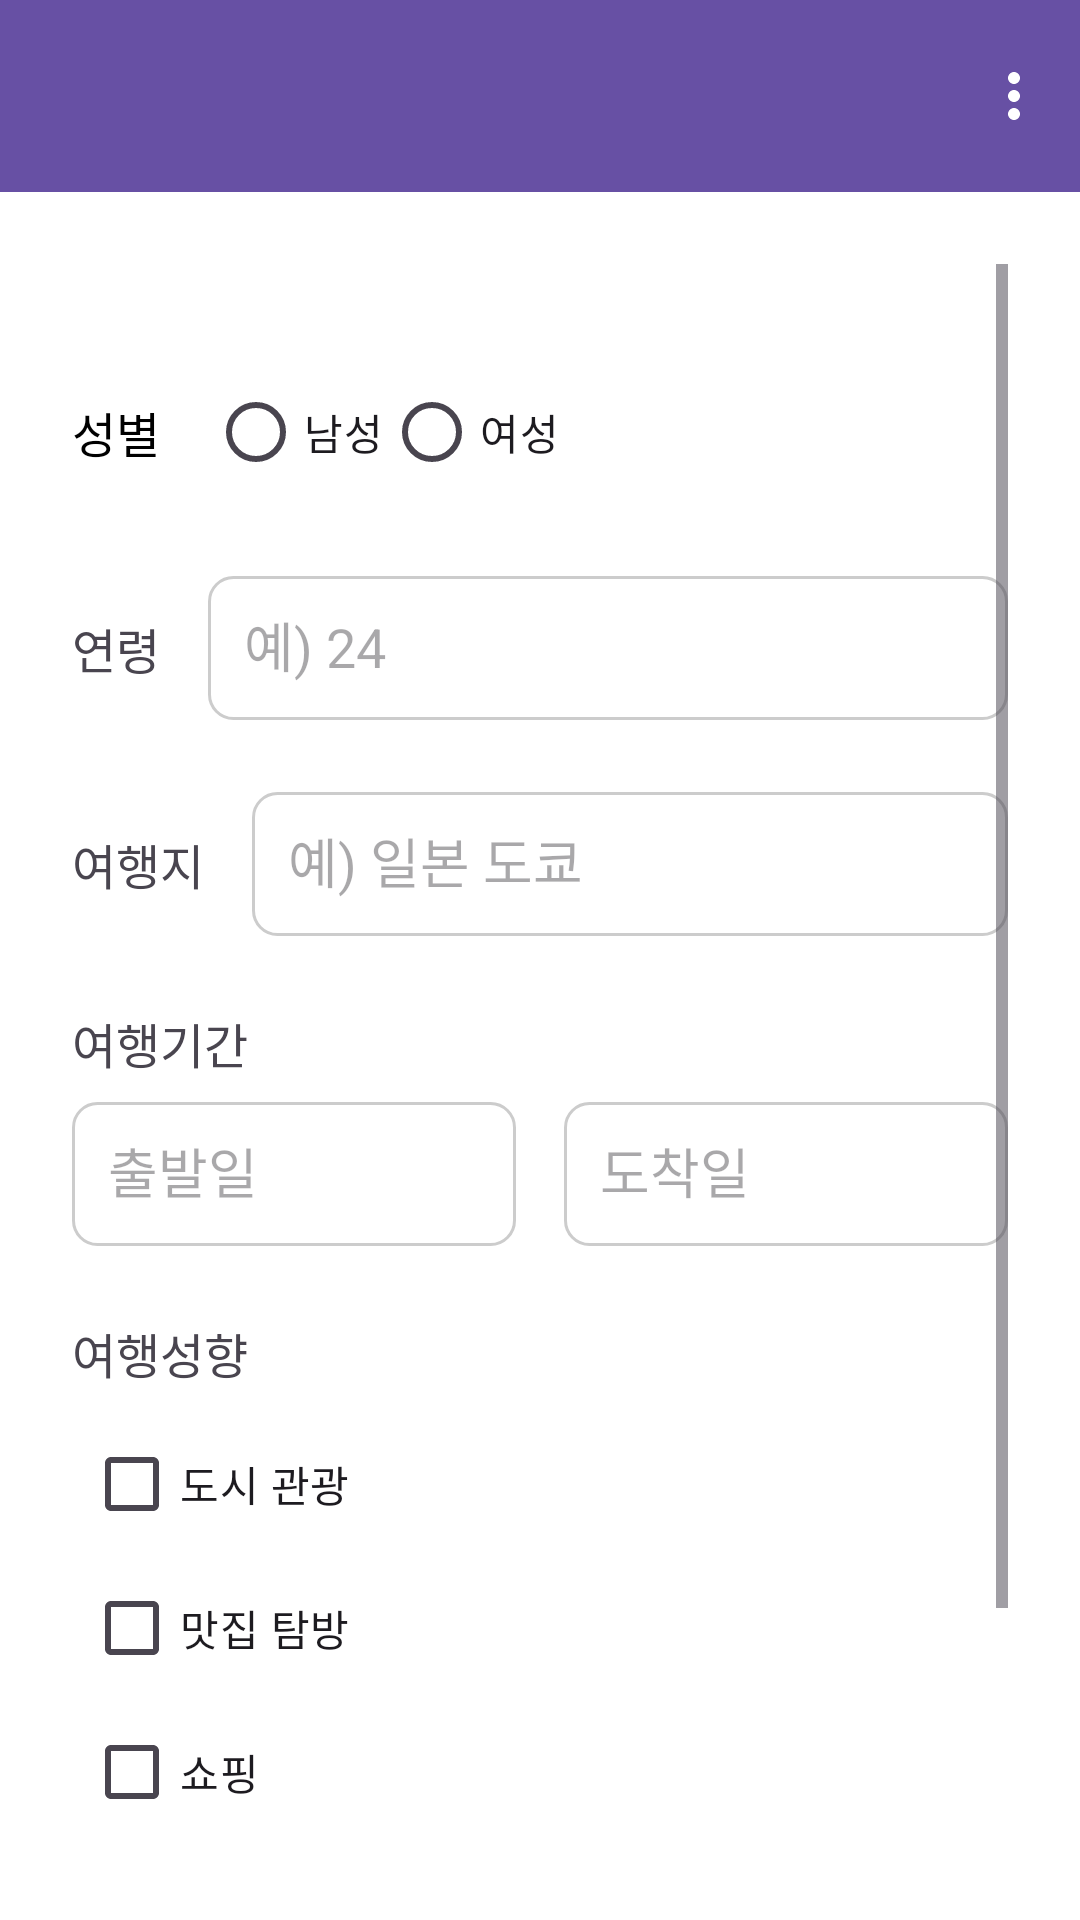

Here is an Android app screen rendered from its layout file. Give the layout XML and the strings, colors and styles it references.
<!-- AndroidManifest.xml: application theme Theme.PackingMate -->
<!-- res/layout/activity_input.xml -->
<?xml version="1.0" encoding="utf-8"?>
<LinearLayout xmlns:android="http://schemas.android.com/apk/res/android"
    xmlns:app="http://schemas.android.com/apk/res-auto"
    android:orientation="vertical"
    android:layout_width="match_parent"
    android:layout_height="match_parent"
    android:background="@android:color/white">

    
    <com.google.android.material.appbar.AppBarLayout
        android:layout_width="match_parent"
        android:layout_height="wrap_content"
        android:theme="@style/ThemeOverlay.AppCompat.Dark.ActionBar">

        <androidx.appcompat.widget.Toolbar
            android:id="@+id/toolbar"
            android:layout_width="match_parent"
            android:layout_height="?attr/actionBarSize"
            android:background="?attr/colorPrimary"
            android:title="정보 입력"
            android:titleTextColor="@android:color/white"
            app:popupTheme="@style/ThemeOverlay.AppCompat.Light"
            app:menu="@menu/menu_toolbar" />
    </com.google.android.material.appbar.AppBarLayout>

    
    <ScrollView
        android:layout_width="match_parent"
        android:layout_height="match_parent"
        android:padding="24dp"
        android:paddingTop="64dp">

        <LinearLayout
            android:orientation="vertical"
            android:layout_width="match_parent"
            android:layout_height="wrap_content"
            android:layout_marginTop="32dp">

            
            <LinearLayout
                android:layout_width="match_parent"
                android:layout_height="wrap_content"
                android:orientation="horizontal"
                android:gravity="center_vertical">

                <TextView
                    android:layout_width="wrap_content"
                    android:layout_height="wrap_content"
                    android:text="성별"
                    android:textSize="16sp"
                    android:textColor="@android:color/black"
                    android:layout_marginEnd="16dp" />

                <RadioGroup
                    android:id="@+id/genderGroup"
                    android:layout_width="wrap_content"
                    android:layout_height="wrap_content"
                    android:orientation="horizontal">
                    <RadioButton android:id="@+id/radioMale" android:text="남성" />
                    <RadioButton android:id="@+id/radioFemale" android:text="여성" />
                </RadioGroup>
            </LinearLayout>

            
            <LinearLayout
                android:layout_width="match_parent"
                android:layout_height="wrap_content"
                android:orientation="horizontal"
                android:layout_marginTop="24dp"
                android:gravity="center_vertical">

                <TextView
                    android:layout_width="wrap_content"
                    android:layout_height="wrap_content"
                    android:text="연령"
                    android:textSize="16sp"
                    android:layout_marginEnd="16dp" />

                <EditText
                    android:id="@+id/editAge"
                    android:layout_width="0dp"
                    android:layout_height="48dp"
                    android:layout_weight="1"
                    android:hint="예) 24"
                    android:inputType="number"
                    android:background="@drawable/rounded_edittext"
                    android:padding="12dp" />
            </LinearLayout>

            
            <LinearLayout
                android:layout_width="match_parent"
                android:layout_height="wrap_content"
                android:orientation="horizontal"
                android:layout_marginTop="24dp"
                android:gravity="center_vertical">

                <TextView
                    android:layout_width="wrap_content"
                    android:layout_height="wrap_content"
                    android:text="여행지"
                    android:textSize="16sp"
                    android:layout_marginEnd="16dp" />

                <EditText
                    android:id="@+id/editTrip"
                    android:layout_width="0dp"
                    android:layout_height="48dp"
                    android:layout_weight="1"
                    android:hint="예) 일본 도쿄"
                    android:background="@drawable/rounded_edittext"
                    android:padding="12dp" />
            </LinearLayout>

            
            <TextView
                android:layout_width="wrap_content"
                android:layout_height="wrap_content"
                android:text="여행기간"
                android:textSize="16sp"
                android:layout_marginTop="24dp" />

            <LinearLayout
                android:orientation="horizontal"
                android:layout_width="match_parent"
                android:layout_height="wrap_content"
                android:layout_marginTop="8dp">

                <EditText
                    android:id="@+id/editStartDate"
                    android:layout_width="0dp"
                    android:layout_height="48dp"
                    android:layout_weight="1"
                    android:hint="출발일"
                    android:focusable="false"
                    android:clickable="true"
                    android:background="@drawable/rounded_edittext"
                    android:padding="12dp" />

                <EditText
                    android:id="@+id/editEndDate"
                    android:layout_width="0dp"
                    android:layout_height="48dp"
                    android:layout_weight="1"
                    android:layout_marginStart="16dp"
                    android:hint="도착일"
                    android:focusable="false"
                    android:clickable="true"
                    android:background="@drawable/rounded_edittext"
                    android:padding="12dp" />
            </LinearLayout>

            
            <TextView
                android:layout_width="wrap_content"
                android:layout_height="wrap_content"
                android:text="여행성향"
                android:textSize="16sp"
                android:layout_marginTop="24dp" />

            <LinearLayout
                android:layout_width="match_parent"
                android:layout_height="wrap_content"
                android:orientation="vertical"
                android:layout_marginTop="8dp"
                android:paddingStart="4dp">

                <CheckBox
                    android:id="@+id/checkCity"
                    android:layout_width="wrap_content"
                    android:layout_height="wrap_content"
                    android:text="도시 관광" />

                <CheckBox
                    android:id="@+id/checkFood"
                    android:layout_width="wrap_content"
                    android:layout_height="wrap_content"
                    android:text="맛집 탐방" />

                <CheckBox
                    android:id="@+id/checkShopping"
                    android:layout_width="wrap_content"
                    android:layout_height="wrap_content"
                    android:text="쇼핑" />

                <CheckBox
                    android:id="@+id/checkActivity"
                    android:layout_width="wrap_content"
                    android:layout_height="wrap_content"
                    android:text="액티비티" />
            </LinearLayout>


            
            <Button
                android:id="@+id/btnSubmit"
                android:layout_width="match_parent"
                android:layout_height="wrap_content"
                android:layout_marginTop="32dp"
                android:text="제출"
                android:textColor="@android:color/white"
                android:background="@drawable/rounded_button" />
        </LinearLayout>
    </ScrollView>
</LinearLayout>
<!-- resources referenced by this layout -->
<resources>
  <!-- drawable rounded_button (drawable) -->
  <?xml version="1.0" encoding="utf-8"?>
  <shape xmlns:android="http://schemas.android.com/apk/res/android"
      android:shape="rectangle">
      <solid android:color="#7B4EFF" />
      <corners android:radius="24dp" />
  </shape>
  <!-- drawable rounded_edittext (drawable) -->
  <shape xmlns:android="http://schemas.android.com/apk/res/android"
      android:shape="rectangle">
      <solid android:color="@android:color/white"/>
      <stroke android:width="1dp" android:color="#CCCCCC"/>
      <corners android:radius="8dp"/>
      <padding android:left="8dp" android:top="8dp" android:right="8dp" android:bottom="8dp"/>
  </shape>
  <style name="Theme.PackingMate" parent="Base.Theme.PackingMate" />
  <style name="Base.Theme.PackingMate" parent="Theme.Material3.DayNight.NoActionBar">
          
          
      </style>
</resources>
